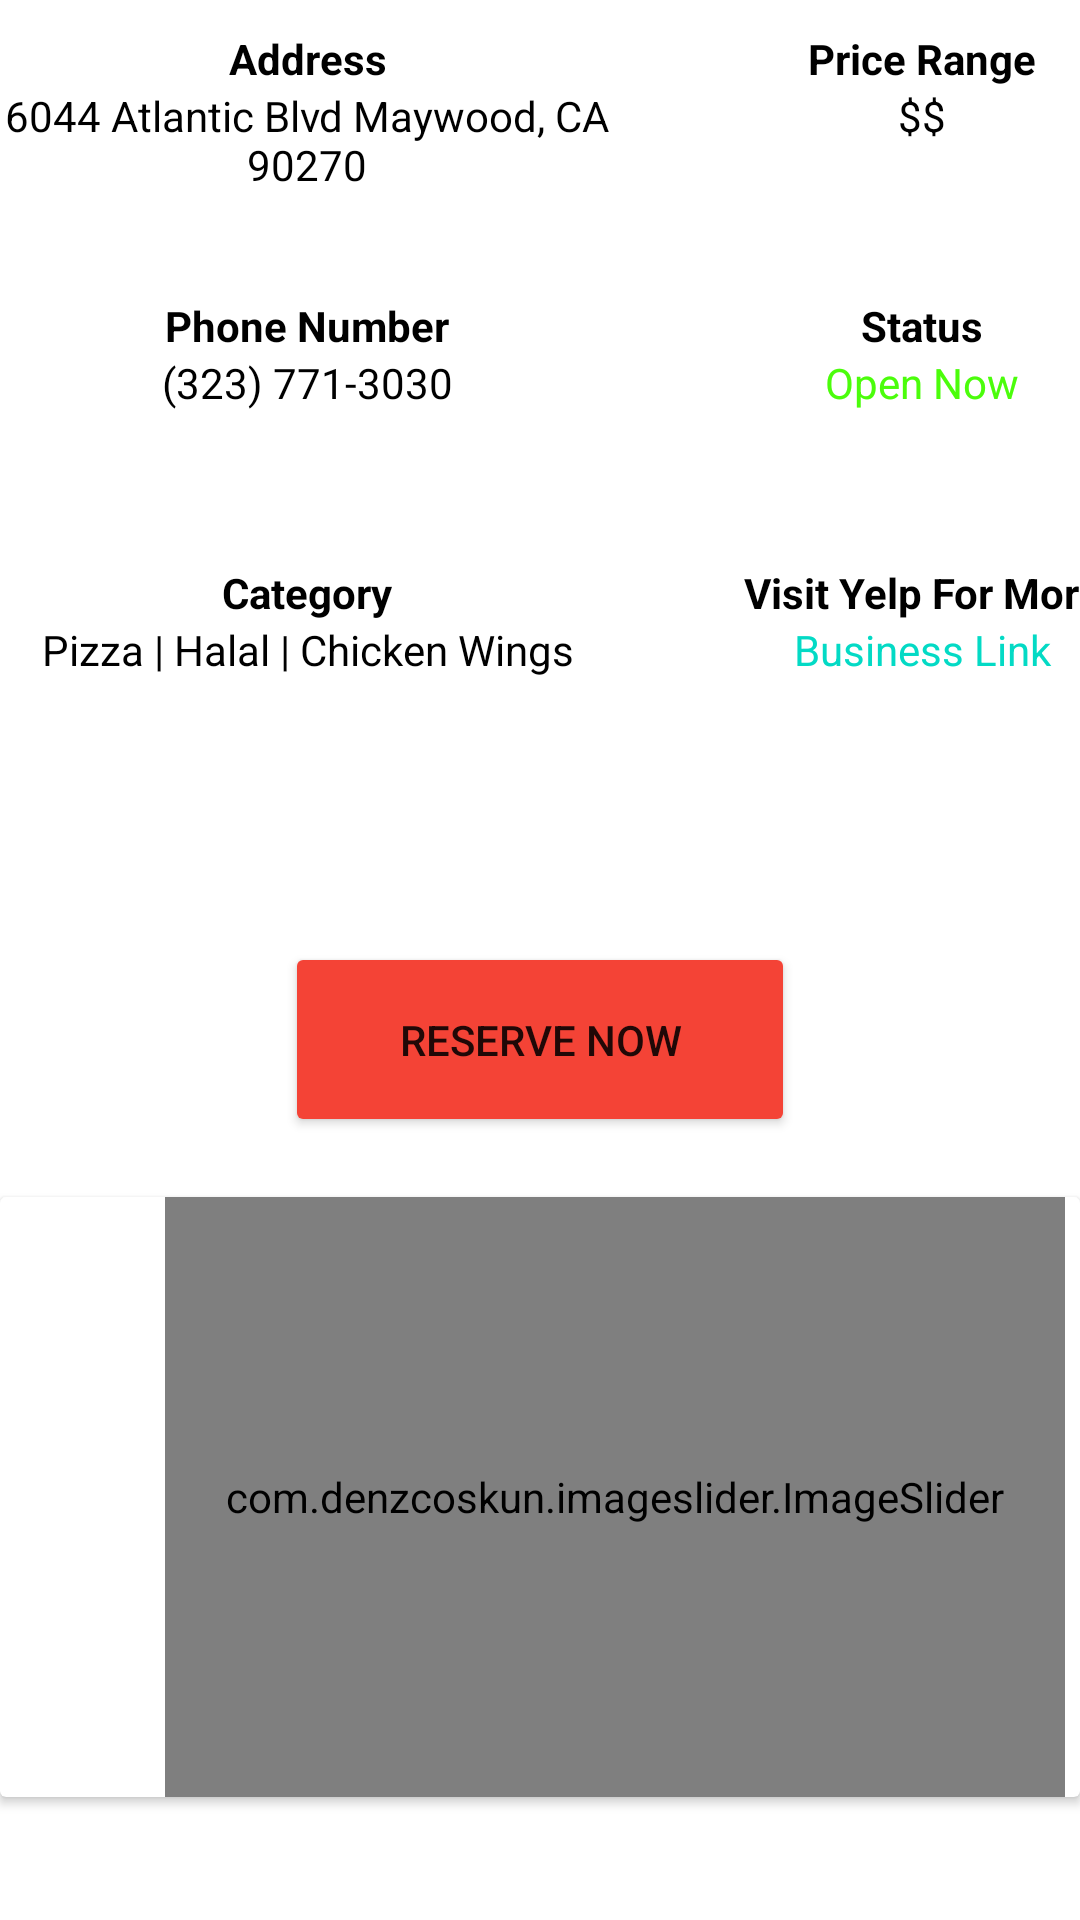

Produce the Android XML layout that renders to this screen, including the resource entries it uses.
<!-- AndroidManifest.xml: application theme Theme.YelpSearch -->
<!-- res/layout/fragment_business_detail.xml -->
<?xml version="1.0" encoding="utf-8"?>
<RelativeLayout xmlns:android="http://schemas.android.com/apk/res/android"
                xmlns:tools="http://schemas.android.com/tools"
                android:layout_width="match_parent"
                android:layout_height="match_parent" xmlns:app="http://schemas.android.com/apk/res-auto"
                tools:context=".fragment.BusinessDetailFragment">

    
    <TableLayout android:id="@+id/business_detail_table" android:layout_width="match_parent" android:layout_height="300dp"
    android:paddingTop="10dp">
        <TableRow>
            <TextView
                    android:text="Address"
                    android:textStyle="bold"
                    android:textAlignment="center"
                    android:textColor="@color/black"
                    android:layout_width="205dp"/>
            <TextView
                    android:text="Price Range"
                    android:textStyle="bold"
                    android:textAlignment="center"
                    android:textColor="@color/black"
                    android:layout_width="205dp"/>
        </TableRow>
        <TableRow>
            <TextView
                    android:id="@+id/business_address"
                    android:text="6044 Atlantic Blvd Maywood, CA 90270"
                    android:textAlignment="center"
                    android:textColor="@color/black"
                    android:layout_width="205dp"
                    android:layout_height="70dp"/>
            <TextView
                    android:id="@+id/business_price"
                    android:text="$$"
                    android:textAlignment="center"
                    android:textColor="@color/black"
                    android:layout_width="205dp"
                    android:layout_height="70dp"/>
        </TableRow>

        <TableRow>
            <TextView
                    android:text="Phone Number"
                    android:textStyle="bold"
                    android:textAlignment="center"
                    android:textColor="@color/black"
                    android:layout_width="205dp"/>
            <TextView
                    android:text="Status"
                    android:textStyle="bold"
                    android:textAlignment="center"
                    android:textColor="@color/black"
                    android:layout_width="205dp"/>
        </TableRow>
        <TableRow>
            <TextView
                    android:id="@+id/business_phone"
                    android:text="(323) 771-3030"
                    android:textAlignment="center"
                    android:textColor="@color/black"
                    android:layout_width="205dp"
                    android:layout_height="70dp"/>
            <TextView
                    android:id="@+id/business_status"
                    android:text="Open Now"
                    android:textAlignment="center"
                    android:textColor="@color/green"
                    android:layout_width="205dp"
                    android:layout_height="70dp"/>
        </TableRow>

        <TableRow>
            <TextView
                    android:text="Category"
                    android:textStyle="bold"
                    android:textAlignment="center"
                    android:textColor="@color/black"
                    android:layout_width="205dp"/>
            <TextView
                    android:text="Visit Yelp For More"
                    android:textStyle="bold"
                    android:textAlignment="center"
                    android:textColor="@color/black"
                    android:layout_width="205dp"/>
        </TableRow>
        <TableRow>
            <TextView
                    android:id="@+id/business_category"
                    android:text="Pizza | Halal | Chicken Wings"
                    android:textAlignment="center"
                    android:textColor="@color/black"
                    android:layout_width="205dp"
                    android:layout_height="70dp"/>
            <TextView
                    android:id="@+id/business_url"
                    android:text="Business Link"
                    android:textAlignment="center"
                    android:textStyle=""
                    android:textColor="@color/teal_200"
                    android:layout_width="205dp"
                    android:layout_height="70dp"
                    />
        </TableRow>
    </TableLayout>

    <Button
            android:id="@+id/reserve_button"
            android:layout_width="170dp"
            android:layout_height="65dp"
            android:text="@string/reserve_button"
            android:backgroundTint="#F44336"
            android:layout_below="@+id/business_detail_table"
            android:layout_centerInParent="true"
            android:layout_marginTop="14dp"/>

    <androidx.cardview.widget.CardView
            android:layout_width="match_parent"
            android:layout_height="wrap_content"
            android:layout_below="@+id/reserve_button"
            android:layout_marginTop="20dp">

        <LinearLayout android:layout_width="match_parent" android:layout_height="wrap_content">
            <com.denzcoskun.imageslider.ImageSlider
                    android:layout_marginHorizontal="55dp"
                    android:layout_width="300dp"
                    android:layout_height="200dp"
                    app:iss_period="1000"
                    app:iss_auto_cycle="true"
                    app:iss_delay="1000"
                    android:id="@+id/imageSlider"/>

        </LinearLayout>

    </androidx.cardview.widget.CardView>


</RelativeLayout>
<!-- resources referenced by this layout -->
<resources>
  <color name="black">#FF000000</color>
  <color name="green">#4BFD0B</color>
  <color name="teal_200">#FF03DAC5</color>
  <string name="reserve_button">RESERVE NOW</string>
  <style name="Theme.YelpSearch" parent="Theme.MaterialComponents.DayNight.NoActionBar">
          
          <item name="colorPrimary">@color/purple_500</item>
          <item name="colorPrimaryVariant">@color/purple_700</item>
          <item name="colorOnPrimary">@color/white</item>
          
          <item name="colorSecondary">@color/teal_200</item>
          <item name="colorSecondaryVariant">@color/teal_700</item>
          <item name="colorOnSecondary">@color/black</item>
          
          <item name="android:statusBarColor" tools:targetApi="l">?attr/colorPrimaryVariant</item>
          
      </style>
  <color name="purple_500">#F44336</color>
  <color name="purple_700">#F44336</color>
  <color name="white">#FFFFFFFF</color>
  <color name="teal_700">#FF018786</color>
</resources>
